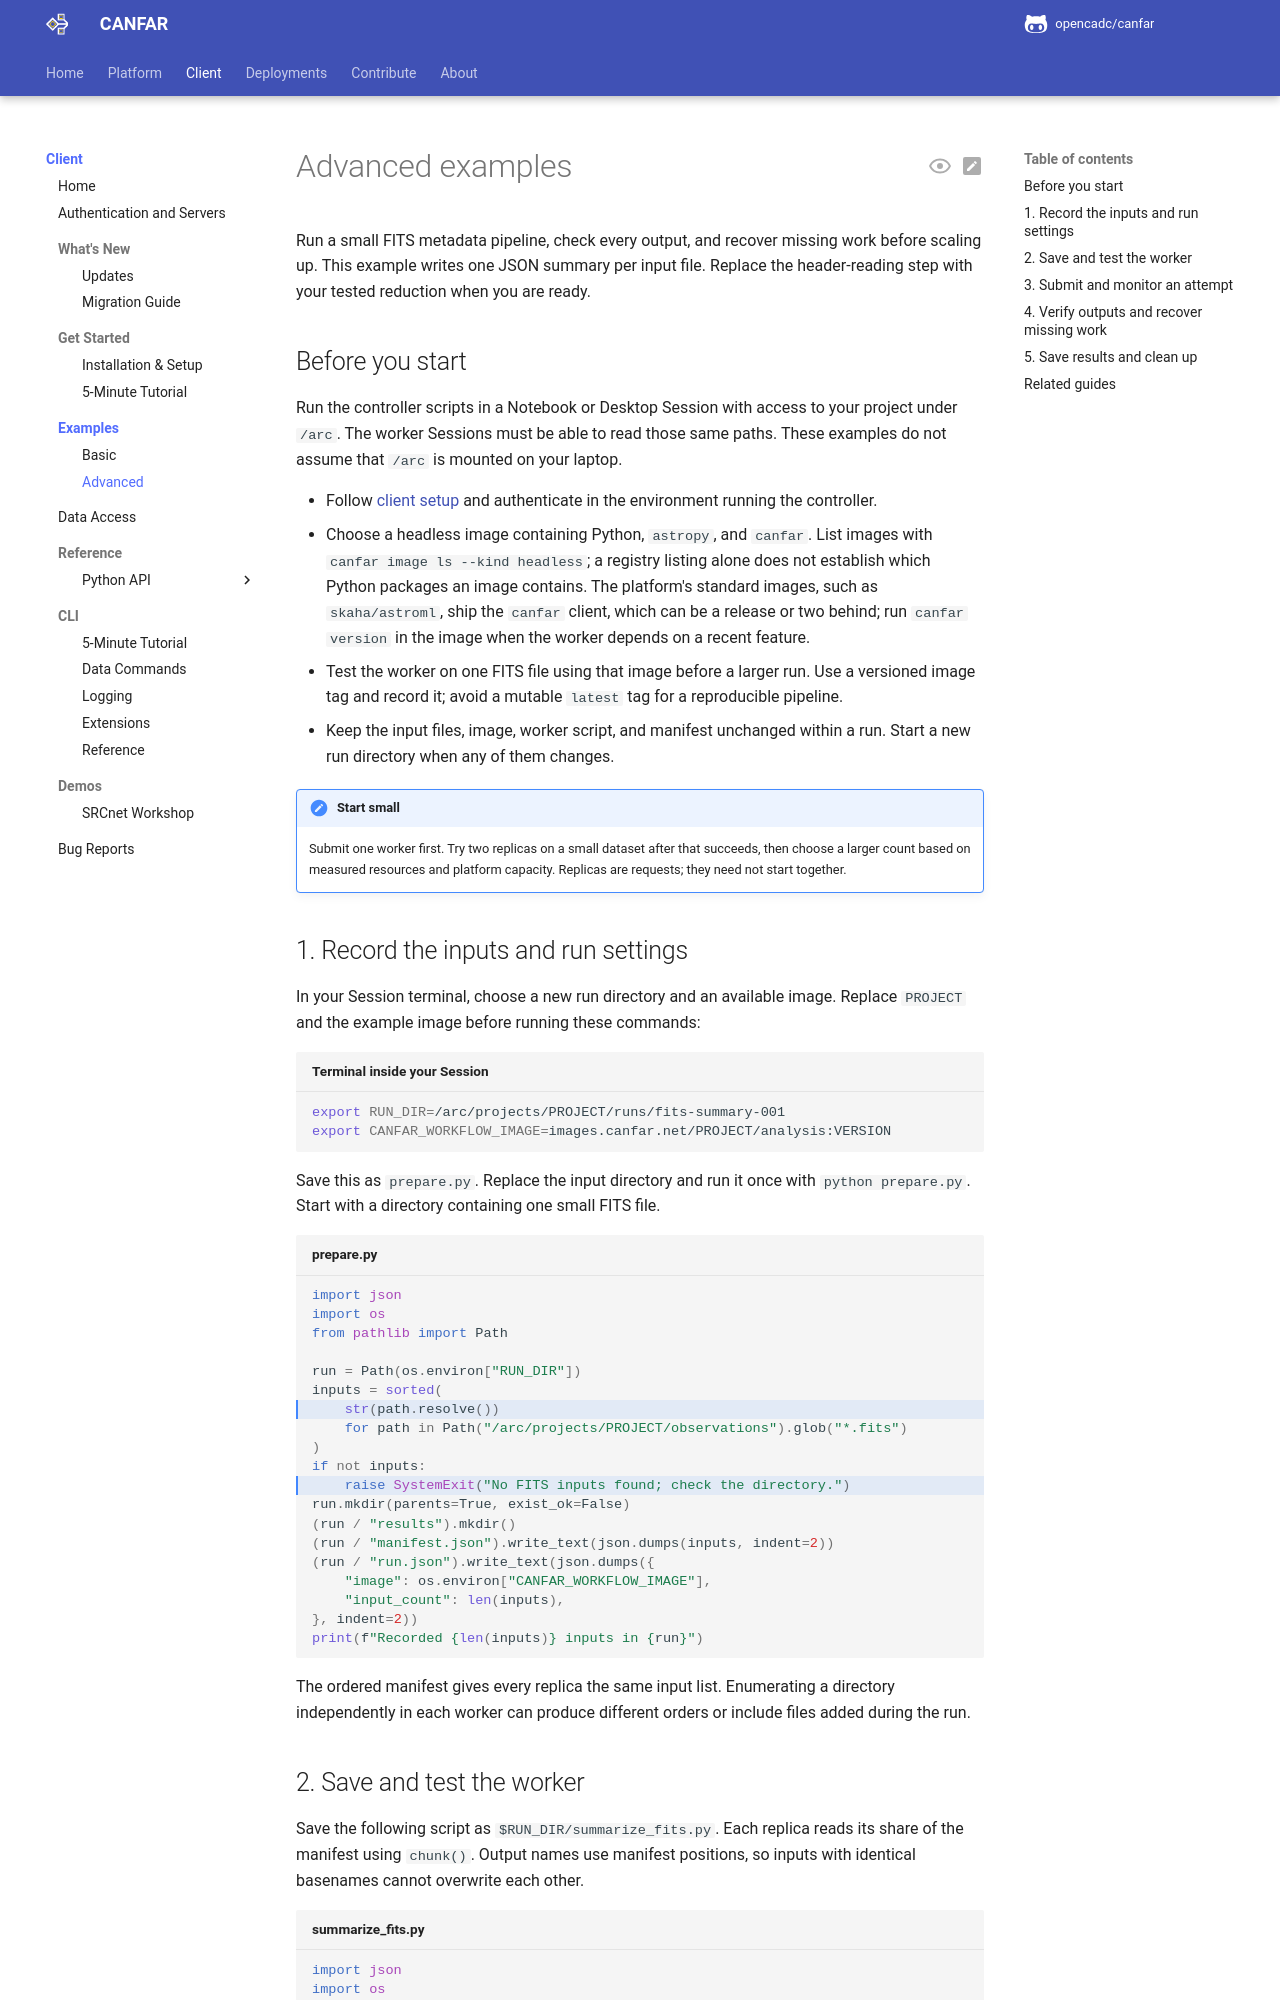

repository: opencadc/canfar · page: edge/client/advanced-examples/index.html · generator: mkdocs

# Advanced examples

Run a small FITS metadata pipeline, check every output, and recover missing
work before scaling up. This example writes one JSON summary per input file.
Replace the header-reading step with your tested reduction when you are ready.

<span id="advanced-resource-allocation-strategies"></span>
<span id="mixed-resource-allocation"></span>
<span id="resource-allocation-guidelines-for-advanced-workflows"></span>
<span id="best-practices"></span>

## Before you start

Run the controller scripts in a Notebook or Desktop Session with access to
your project under `/arc`. The worker Sessions must be able to read those same
paths. These examples do not assume that `/arc` is mounted on your laptop.

- Follow [client setup](get-started.md#install) and authenticate in the environment
  running the controller.
- Choose a headless image containing Python, `astropy`, and `canfar`. List images
  with `canfar image ls --kind headless`; a registry listing alone does not
  establish which Python packages an image contains. The platform's standard
  images, such as `skaha/astroml`, ship the `canfar` client, which can be a
  release or two behind; run `canfar version` in the image when the worker
  depends on a recent feature.
- Test the worker on one FITS file using that image before a larger run.
  Use a versioned image tag and record it; avoid a mutable `latest` tag for
  a reproducible pipeline.
- Keep the input files, image, worker script, and manifest unchanged within a
  run. Start a new run directory when any of them changes.

!!! note "Start small"

    Submit one worker first. Try two replicas on a small dataset after that
    succeeds, then choose a larger count based on measured resources and
    platform capacity. Replicas are requests; they need not start together.

## 1. Record the inputs and run settings

In your Session terminal, choose a new run directory and an available image.
Replace `PROJECT` and the example image before running these commands:

```bash title="Terminal inside your Session"
export RUN_DIR=/arc/projects/PROJECT/runs/fits-summary-001
export CANFAR_WORKFLOW_IMAGE=images.canfar.net/PROJECT/analysis:VERSION
```

Save this as `prepare.py`. Replace the input directory and run it once with
`python prepare.py`. Start with a directory containing one small FITS file.

```python title="prepare.py" hl_lines="7 11"
import json
import os
from pathlib import Path

run = Path(os.environ["RUN_DIR"])
inputs = sorted(
    str(path.resolve())
    for path in Path("/arc/projects/PROJECT/observations").glob("*.fits")
)
if not inputs:
    raise SystemExit("No FITS inputs found; check the directory.")
run.mkdir(parents=True, exist_ok=False)
(run / "results").mkdir()
(run / "manifest.json").write_text(json.dumps(inputs, indent=2))
(run / "run.json").write_text(json.dumps({
    "image": os.environ["CANFAR_WORKFLOW_IMAGE"],
    "input_count": len(inputs),
}, indent=2))
print(f"Recorded {len(inputs)} inputs in {run}")
```

The ordered manifest gives every replica the same input list. Enumerating a
directory independently in each worker can produce different orders or include
files added during the run.

<span id="distributed-processing-strategies"></span>
<span id="chunking-distributedchunk"></span>
<span id="striping-distributedstripe"></span>
<span id="real-world-example-processing-astronomical-data"></span>
<span id="partition-work-inside-a-container"></span>

<span id="when-to-use-each-strategy"></span>
